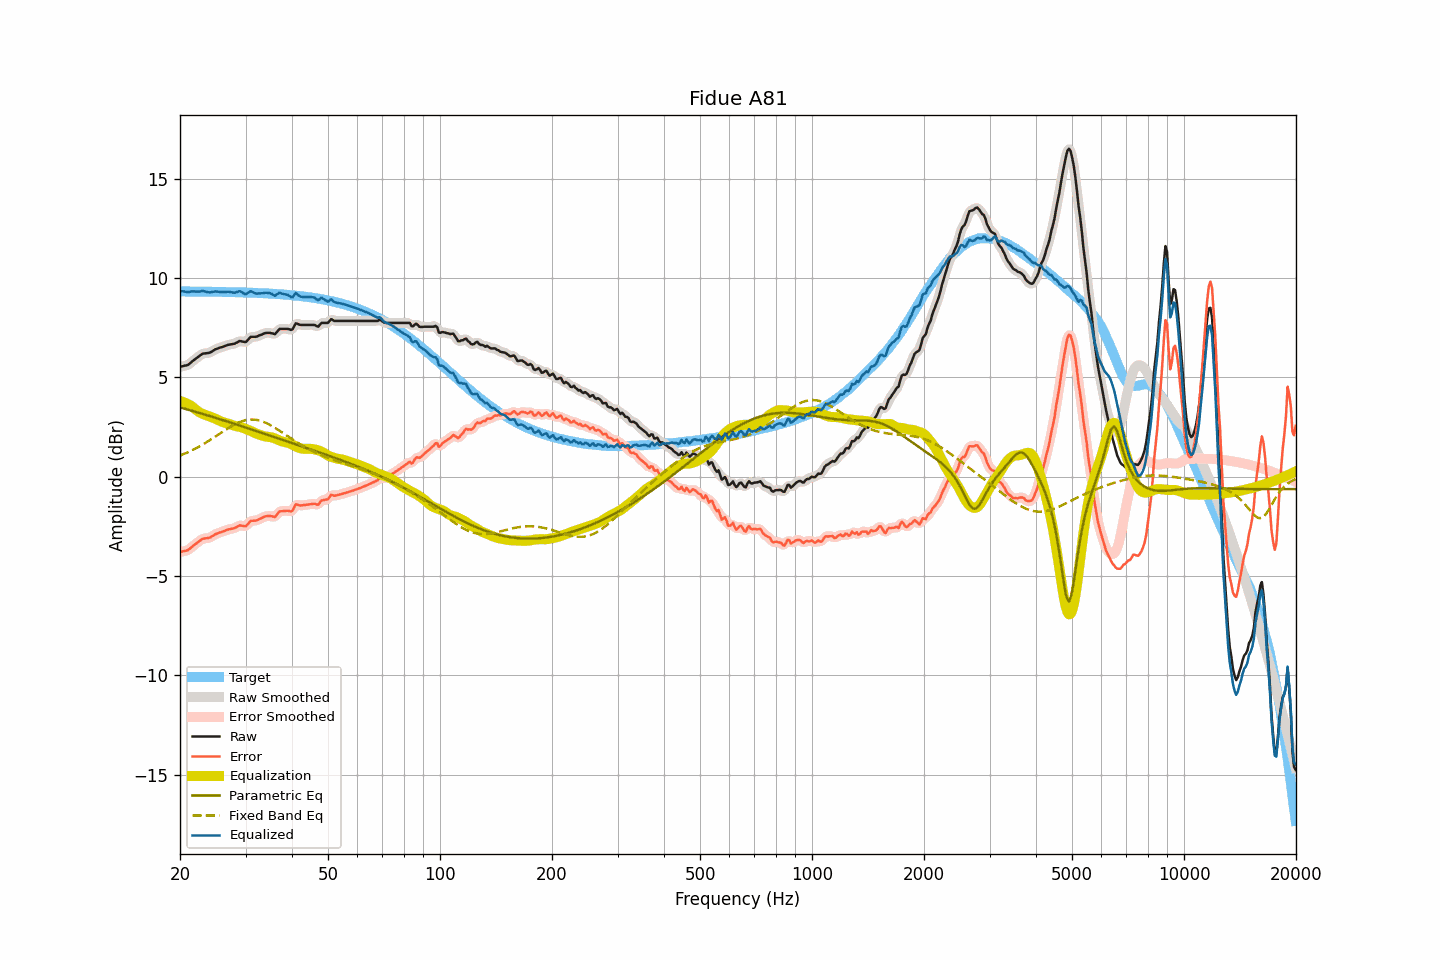

Data behind this chart, as committed beside it:
frequency, raw, smoothed, error, error_smoothed, equalization, parametric_eq, fixed_band_eq, equalized_raw, equalized_smoothed, target
20.00, 5.53, 5.54, -3.80, -3.79, 3.81, 3.49, 1.06, 9.35, 9.35, 9.33
20.20, 5.55, 5.55, -3.78, -3.78, 3.79, 3.47, 1.10, 9.34, 9.34, 9.33
20.40, 5.57, 5.57, -3.76, -3.76, 3.76, 3.44, 1.13, 9.34, 9.33, 9.33
20.61, 5.59, 5.59, -3.74, -3.74, 3.73, 3.42, 1.16, 9.33, 9.32, 9.33
20.81, 5.60, 5.61, -3.72, -3.72, 3.70, 3.40, 1.20, 9.30, 9.30, 9.33
21.02, 5.63, 5.64, -3.69, -3.69, 3.66, 3.38, 1.24, 9.29, 9.30, 9.33
21.23, 5.69, 5.70, -3.63, -3.63, 3.61, 3.35, 1.27, 9.31, 9.31, 9.33
21.44, 5.77, 5.76, -3.56, -3.57, 3.56, 3.33, 1.31, 9.33, 9.33, 9.33
21.66, 5.83, 5.83, -3.49, -3.50, 3.50, 3.31, 1.35, 9.33, 9.33, 9.33
21.87, 5.90, 5.90, -3.43, -3.43, 3.43, 3.28, 1.39, 9.33, 9.33, 9.33
22.09, 5.96, 5.96, -3.37, -3.37, 3.37, 3.26, 1.44, 9.32, 9.32, 9.32
22.31, 6.02, 6.02, -3.31, -3.31, 3.30, 3.24, 1.48, 9.32, 9.32, 9.32
22.54, 6.07, 6.08, -3.25, -3.24, 3.25, 3.21, 1.52, 9.32, 9.33, 9.32
22.76, 6.14, 6.14, -3.19, -3.18, 3.20, 3.19, 1.57, 9.34, 9.34, 9.32
22.99, 6.19, 6.18, -3.13, -3.14, 3.17, 3.17, 1.62, 9.36, 9.35, 9.32
23.22, 6.20, 6.21, -3.12, -3.11, 3.13, 3.14, 1.66, 9.34, 9.34, 9.32
23.45, 6.21, 6.22, -3.10, -3.10, 3.11, 3.12, 1.71, 9.32, 9.32, 9.32
23.69, 6.22, 6.22, -3.09, -3.10, 3.08, 3.09, 1.76, 9.30, 9.30, 9.32
23.92, 6.24, 6.24, -3.08, -3.08, 3.05, 3.07, 1.81, 9.28, 9.29, 9.32
24.16, 6.27, 6.27, -3.05, -3.05, 3.02, 3.04, 1.86, 9.29, 9.29, 9.32
24.40, 6.32, 6.31, -3.00, -3.00, 2.99, 3.02, 1.92, 9.30, 9.30, 9.31
24.65, 6.36, 6.36, -2.95, -2.95, 2.96, 2.99, 1.97, 9.32, 9.32, 9.31
24.89, 6.42, 6.41, -2.90, -2.90, 2.92, 2.97, 2.02, 9.33, 9.33, 9.31
25.14, 6.45, 6.45, -2.87, -2.86, 2.88, 2.94, 2.08, 9.32, 9.33, 9.31
25.39, 6.48, 6.48, -2.83, -2.83, 2.84, 2.92, 2.13, 9.32, 9.32, 9.31
25.65, 6.50, 6.50, -2.80, -2.81, 2.80, 2.89, 2.18, 9.31, 9.30, 9.31
25.91, 6.52, 6.53, -2.78, -2.78, 2.77, 2.87, 2.24, 9.29, 9.30, 9.31
26.16, 6.56, 6.56, -2.75, -2.75, 2.74, 2.84, 2.29, 9.30, 9.30, 9.30
26.43, 6.58, 6.59, -2.72, -2.72, 2.72, 2.81, 2.34, 9.30, 9.30, 9.30
26.69, 6.61, 6.61, -2.69, -2.69, 2.70, 2.79, 2.39, 9.31, 9.31, 9.30
26.96, 6.64, 6.64, -2.66, -2.66, 2.67, 2.76, 2.45, 9.32, 9.31, 9.30
27.23, 6.65, 6.66, -2.64, -2.64, 2.64, 2.74, 2.49, 9.30, 9.30, 9.30
27.50, 6.67, 6.67, -2.62, -2.62, 2.61, 2.71, 2.54, 9.29, 9.29, 9.30
27.77, 6.68, 6.69, -2.61, -2.61, 2.59, 2.68, 2.59, 9.27, 9.27, 9.29
28.05, 6.70, 6.71, -2.59, -2.58, 2.56, 2.66, 2.63, 9.27, 9.27, 9.29
28.33, 6.74, 6.75, -2.54, -2.54, 2.54, 2.63, 2.67, 9.29, 9.29, 9.29
28.62, 6.78, 6.79, -2.50, -2.50, 2.53, 2.61, 2.71, 9.31, 9.32, 9.29
28.90, 6.83, 6.82, -2.45, -2.47, 2.51, 2.58, 2.74, 9.35, 9.33, 9.29
29.19, 6.82, 6.82, -2.46, -2.46, 2.49, 2.55, 2.78, 9.32, 9.31, 9.28
29.48, 6.80, 6.80, -2.48, -2.48, 2.47, 2.53, 2.80, 9.27, 9.27, 9.28
29.78, 6.78, 6.79, -2.49, -2.49, 2.43, 2.50, 2.83, 9.22, 9.22, 9.28
30.08, 6.78, 6.81, -2.49, -2.47, 2.40, 2.47, 2.85, 9.19, 9.21, 9.28
30.38, 6.87, 6.87, -2.40, -2.40, 2.37, 2.45, 2.86, 9.25, 9.25, 9.27
30.68, 6.95, 6.95, -2.32, -2.32, 2.34, 2.42, 2.87, 9.29, 9.29, 9.27
30.99, 7.04, 7.02, -2.22, -2.25, 2.30, 2.39, 2.88, 9.35, 9.32, 9.27
31.30, 7.04, 7.05, -2.22, -2.22, 2.26, 2.37, 2.88, 9.31, 9.31, 9.26
31.61, 7.04, 7.05, -2.22, -2.21, 2.22, 2.34, 2.88, 9.27, 9.27, 9.26
31.93, 7.04, 7.05, -2.21, -2.21, 2.19, 2.31, 2.87, 9.23, 9.24, 9.26
32.24, 7.07, 7.07, -2.19, -2.18, 2.15, 2.28, 2.85, 9.22, 9.22, 9.25
32.57, 7.10, 7.10, -2.15, -2.15, 2.13, 2.26, 2.84, 9.23, 9.23, 9.25
32.89, 7.13, 7.13, -2.11, -2.11, 2.10, 2.23, 2.82, 9.24, 9.23, 9.25
33.22, 7.16, 7.17, -2.08, -2.07, 2.07, 2.20, 2.79, 9.24, 9.24, 9.24
33.55, 7.20, 7.20, -2.03, -2.04, 2.05, 2.18, 2.76, 9.25, 9.25, 9.24
33.89, 7.23, 7.23, -2.00, -2.01, 2.03, 2.15, 2.73, 9.26, 9.26, 9.24
34.23, 7.24, 7.25, -1.99, -1.99, 2.02, 2.12, 2.69, 9.26, 9.26, 9.23
34.57, 7.24, 7.25, -1.98, -1.98, 2.01, 2.09, 2.65, 9.25, 9.26, 9.23
34.92, 7.24, 7.24, -1.98, -1.98, 2.00, 2.07, 2.61, 9.24, 9.24, 9.22
35.27, 7.22, 7.21, -1.99, -2.00, 1.98, 2.04, 2.56, 9.21, 9.20, 9.22
35.62, 7.20, 7.20, -2.01, -2.01, 1.96, 2.01, 2.51, 9.16, 9.16, 9.21
35.97, 7.18, 7.21, -2.03, -2.00, 1.93, 1.99, 2.47, 9.11, 9.14, 9.21
... 635 more rows
